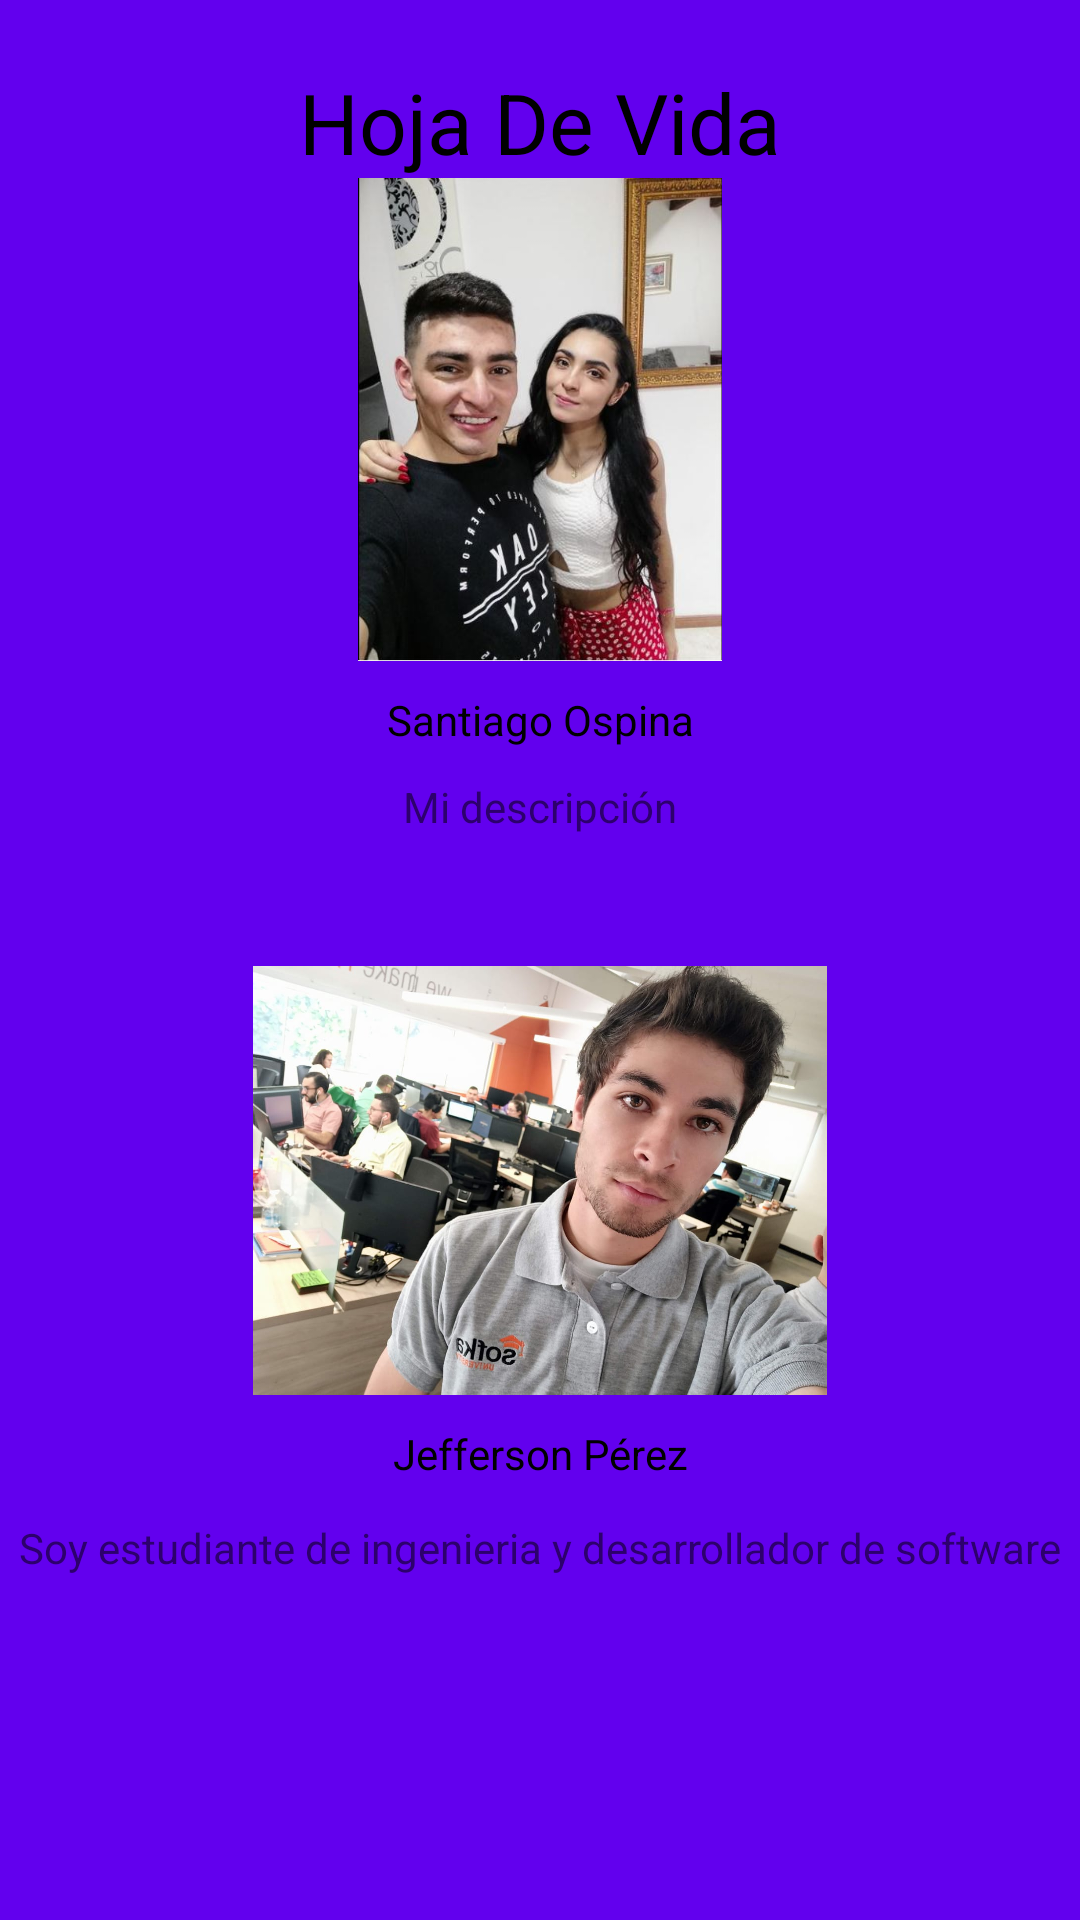

Android layout source for this screen:
<!-- AndroidManifest.xml: application theme Theme.PrimerReto -->
<!-- res/layout/activity_vista_hoja_de_vida.xml -->
<?xml version="1.0" encoding="utf-8"?>
<androidx.constraintlayout.widget.ConstraintLayout xmlns:android="http://schemas.android.com/apk/res/android"
    xmlns:app="http://schemas.android.com/apk/res-auto"
    xmlns:tools="http://schemas.android.com/tools"
    android:layout_width="match_parent"
    android:layout_height="match_parent"
    android:background="@color/purple_500"
    tools:context=".VistaHojaDeVida">


    <TextView
        android:id="@+id/textView2"
        android:layout_width="wrap_content"
        android:layout_height="wrap_content"
        android:layout_marginTop="10dp"
        android:text="@string/Hoja"
        android:textColor="@color/black"
        android:textSize="28sp"
        app:layout_constraintBottom_toBottomOf="parent"
        app:layout_constraintEnd_toEndOf="parent"
        app:layout_constraintStart_toStartOf="parent"
        app:layout_constraintTop_toTopOf="parent"
        app:layout_constraintVertical_bias="0.01999998" />

    <ImageView
        android:id="@+id/imageView"
        android:layout_width="220dp"
        android:layout_height="143dp"
        app:layout_constraintBottom_toBottomOf="parent"
        app:layout_constraintEnd_toEndOf="parent"
        app:layout_constraintStart_toStartOf="parent"
        app:layout_constraintTop_toBottomOf="@+id/textView2"
        app:layout_constraintVertical_bias="0.6"
        app:srcCompat="@drawable/jeff" />

    <ImageView
        android:id="@+id/imageView2"
        android:layout_width="294dp"
        android:layout_height="161dp"
        app:layout_constraintBottom_toTopOf="@+id/imageView"
        app:layout_constraintEnd_toEndOf="parent"
        app:layout_constraintStart_toStartOf="parent"
        app:layout_constraintTop_toBottomOf="@+id/textView2"
        app:layout_constraintVertical_bias="0.0"
        app:srcCompat="@drawable/santi" />

    <TextView
        android:id="@+id/textNombreSanti"
        android:layout_width="wrap_content"
        android:layout_height="wrap_content"
        android:layout_marginTop="10dp"
        android:text="@string/nombreSanti"
        android:textColor="@color/black"
        app:layout_constraintBottom_toTopOf="@+id/imageView"
        app:layout_constraintEnd_toEndOf="parent"
        app:layout_constraintStart_toStartOf="parent"
        app:layout_constraintTop_toBottomOf="@+id/imageView2"
        app:layout_constraintVertical_bias="0.0" />

    <TextView
        android:id="@+id/textDescripSanti"
        android:layout_width="wrap_content"
        android:layout_height="wrap_content"
        android:layout_marginTop="10dp"
        android:text="@string/descripcionSanti"
        app:layout_constraintBottom_toTopOf="@+id/imageView"
        app:layout_constraintEnd_toEndOf="parent"
        app:layout_constraintStart_toStartOf="parent"
        app:layout_constraintTop_toBottomOf="@+id/textNombreSanti"
        app:layout_constraintVertical_bias="0.0" />

    <TextView
        android:id="@+id/textNombreJeff"
        android:layout_width="wrap_content"
        android:layout_height="wrap_content"
        android:layout_marginTop="10dp"
        android:text="@string/nombreJeff"
        android:textColor="@color/black"
        app:layout_constraintBottom_toBottomOf="parent"
        app:layout_constraintEnd_toEndOf="parent"
        app:layout_constraintStart_toStartOf="parent"
        app:layout_constraintTop_toBottomOf="@+id/imageView"
        app:layout_constraintVertical_bias="0.0" />

    <TextView
        android:id="@+id/textDescJeff"
        android:layout_width="wrap_content"
        android:layout_height="wrap_content"
        android:layout_marginTop="10dp"
        android:text="@string/descripcionJeff"
        app:layout_constraintBottom_toBottomOf="parent"
        app:layout_constraintEnd_toEndOf="parent"
        app:layout_constraintStart_toStartOf="parent"
        app:layout_constraintTop_toBottomOf="@+id/textNombreJeff"
        app:layout_constraintVertical_bias="0.01999998" />
</androidx.constraintlayout.widget.ConstraintLayout>
<!-- resources referenced by this layout -->
<resources>
  <!-- drawable jeff: jpeg bitmap (drawable, 122320 bytes) -->
  <!-- drawable santi: jpg bitmap (drawable, 51871 bytes) -->
  <string name="Hoja">Hoja De Vida</string>
  <string name="descripcionJeff">Soy estudiante de ingenieria y desarrollador de software</string>
  <string name="descripcionSanti">Mi descripción</string>
  <string name="nombreJeff">Jefferson Pérez</string>
  <string name="nombreSanti">Santiago Ospina</string>
  <style name="Theme.PrimerReto" parent="Theme.MaterialComponents.DayNight.DarkActionBar">
          
          <item name="colorPrimary">@color/purple_500</item>
          <item name="colorPrimaryVariant">@color/purple_700</item>
          <item name="colorOnPrimary">@color/white</item>
          
          <item name="colorSecondary">@color/teal_200</item>
          <item name="colorSecondaryVariant">@color/teal_700</item>
          <item name="colorOnSecondary">@color/black</item>
          
          <item name="android:statusBarColor" tools:targetApi="l">?attr/colorPrimaryVariant</item>
          
      </style>
  <!-- not gathered from this repository: default colours our renderer supplied (Android Studio template values) -->
  <color name="purple_500">#FF6200EE</color>
  <color name="purple_700">#FF3700B3</color>
  <color name="teal_200">#FF03DAC5</color>
  <color name="teal_700">#FF018786</color>
  <color name="black">#FF000000</color>
  <color name="white">#FFFFFFFF</color>
</resources>
